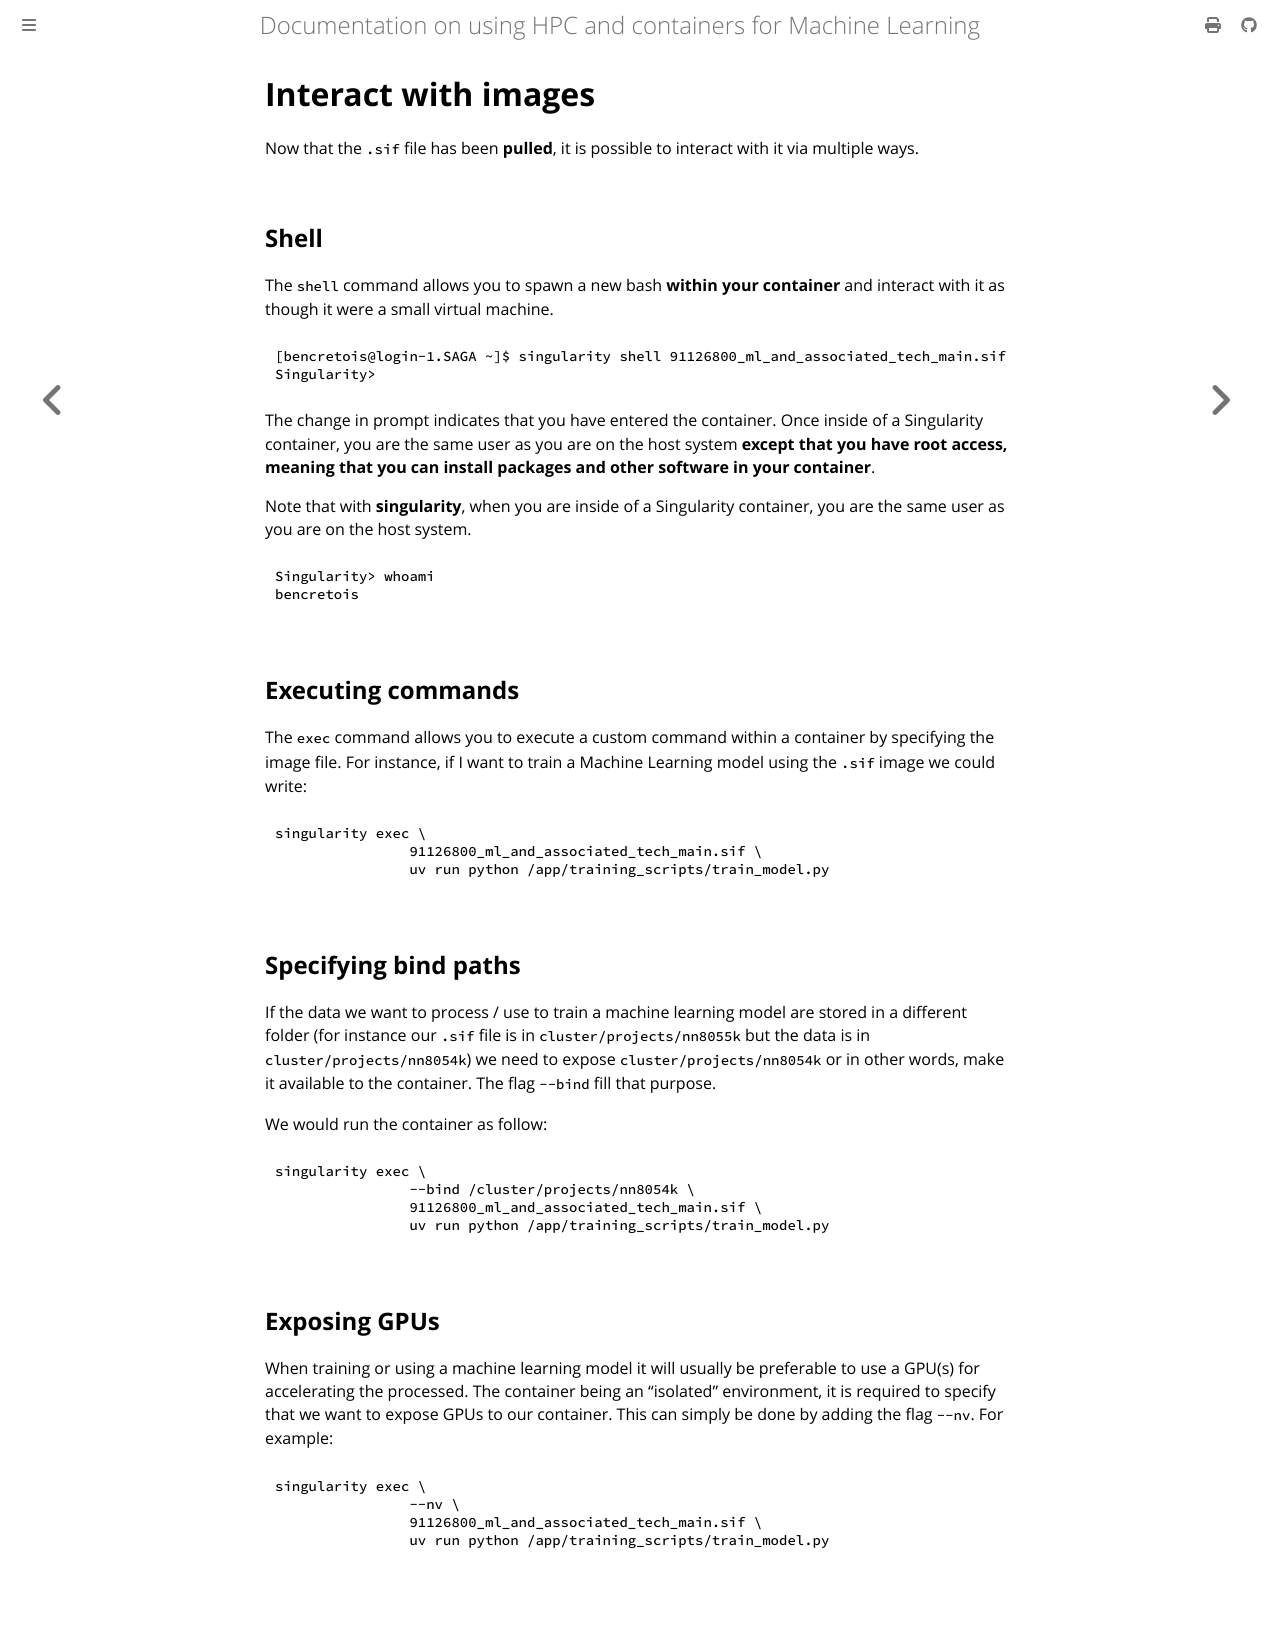

repository: NINAnor/91126800_ML_and_associated_tech · page: content/chapter_2/2_using_singularity.html · generator: mdbook

# Interact with images

Now that the `.sif` file has been **pulled**, it is possible to interact with it via multiple ways.

## Shell

The `shell` command allows you to spawn a new bash **within your container** and interact with it as though it were a small virtual machine.

```
[bencretois@login-1.SAGA ~]$ singularity shell 91126800_ml_and_associated_tech_main.sif
Singularity>
```

The change in prompt indicates that you have entered the container. Once inside of a Singularity container, you are the same user as you are on the host system **except that you have root access, meaning that you can install packages and other software in your container**.

Note that with **singularity**, when you are inside of a Singularity container, you are the same user as you are on the host system.

```
Singularity> whoami
bencretois
```

## Executing commands

The `exec` command allows you to execute a custom command within a container by specifying the image file. For instance, if I want to train a Machine Learning model using the `.sif` image we could write:

```
singularity exec \
                91126800_ml_and_associated_tech_main.sif \
                uv run python /app/training_scripts/train_model.py
```

## Specifying bind paths

If the data we want to process / use to train a machine learning model are stored in a different folder (for instance our `.sif` file is in `cluster/projects/nn8055k` but the data is in `cluster/projects/nn8054k`) we need to expose `cluster/projects/nn8054k` or in other words, make it available to the container. The flag `--bind` fill that purpose.

We would run the container as follow:

```
singularity exec \
                --bind /cluster/projects/nn8054k \
                91126800_ml_and_associated_tech_main.sif \
                uv run python /app/training_scripts/train_model.py
```

## Exposing GPUs

When training or using a machine learning model it will usually be preferable to use a GPU(s) for accelerating the processed. The container being an "isolated" environment, it is required to specify that we want to expose GPUs to our container. This can simply be done by adding the flag `--nv`. For example:

```
singularity exec \
                --nv \
                91126800_ml_and_associated_tech_main.sif \
                uv run python /app/training_scripts/train_model.py
```
